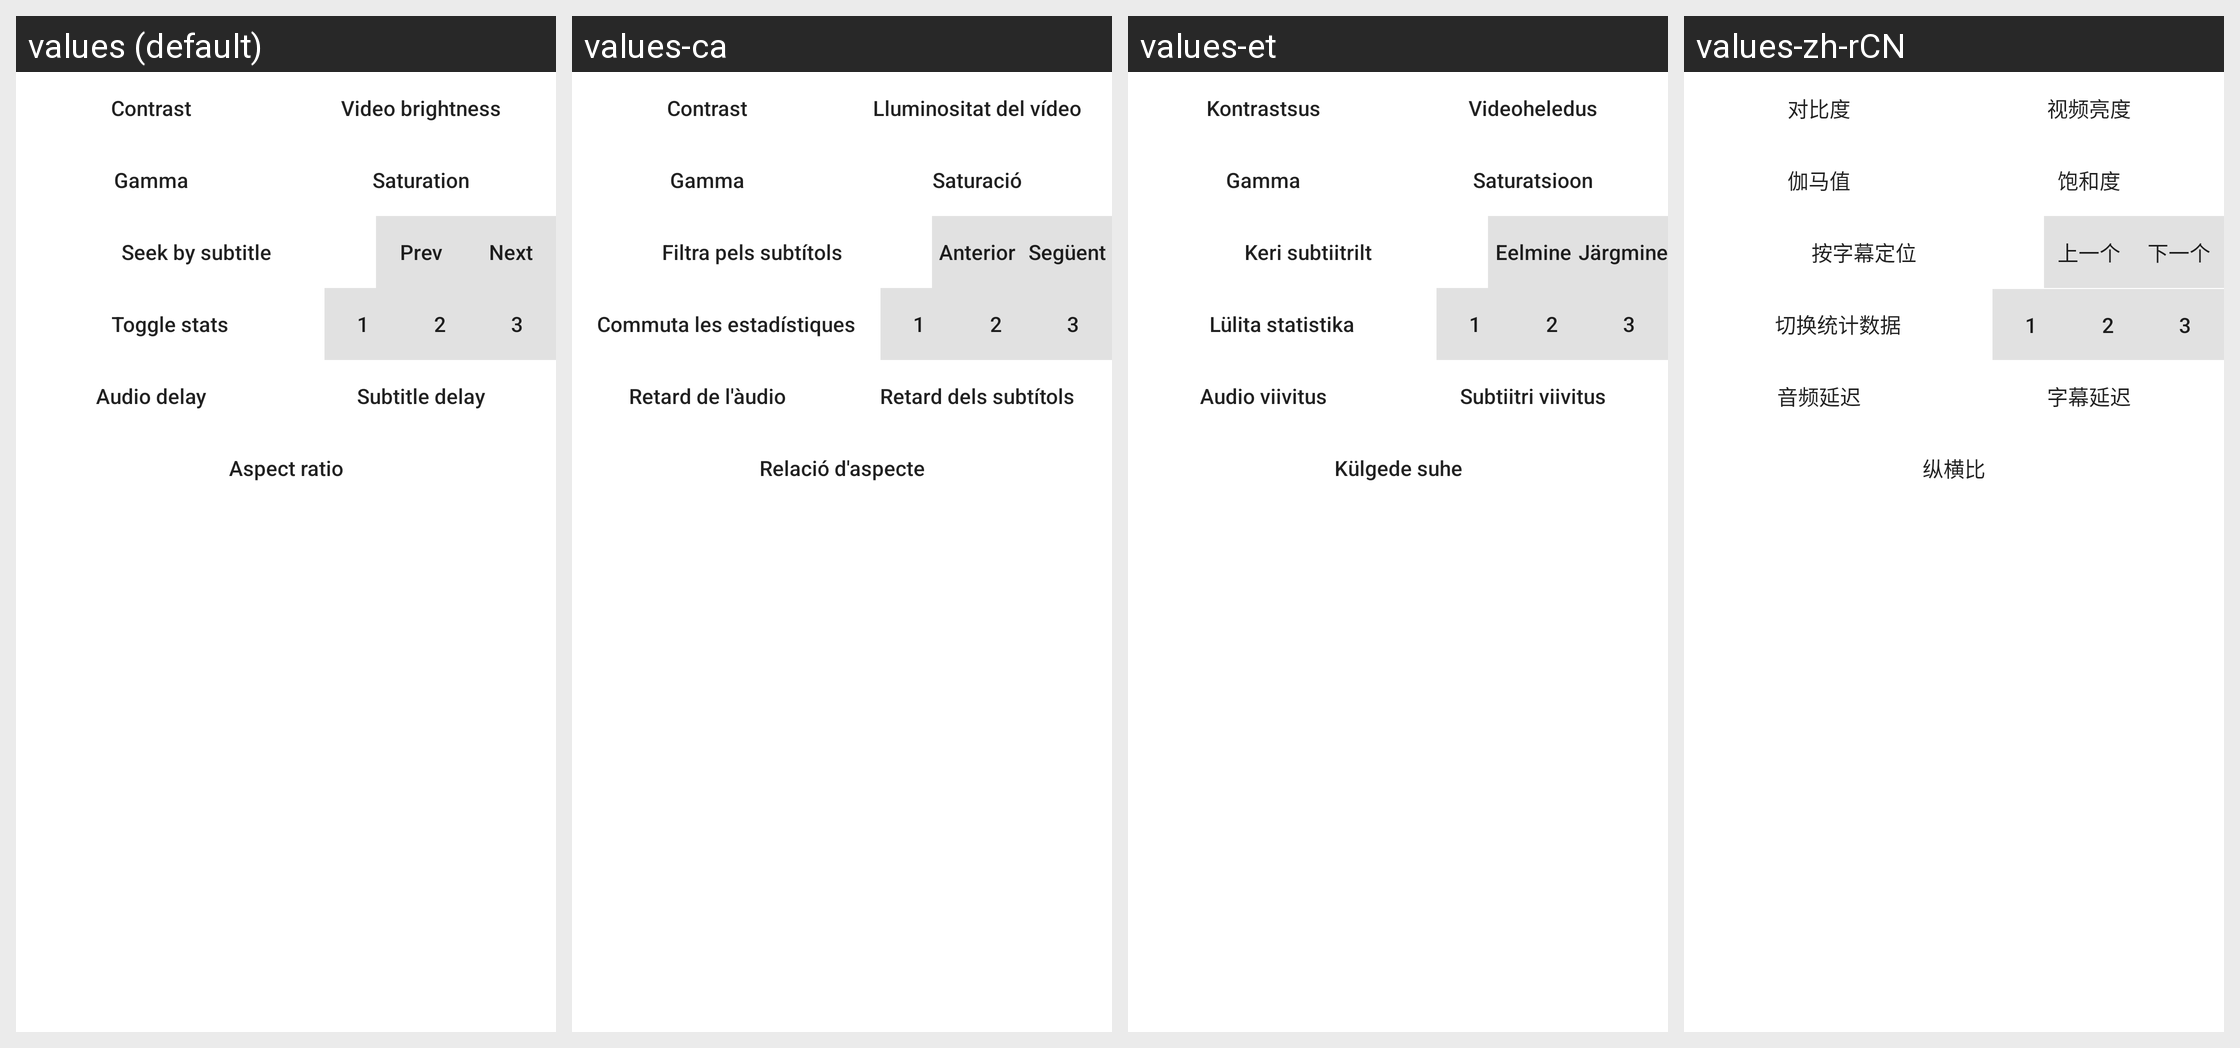

The Android screen above is rendered under several locales of the same app. Produce the string resources it draws, with the default and per-locale values.
Android screen res/layout/dialog_advanced_menu.xml rendered under 4 locales, left to right: values (default), values-ca, values-et, values-zh-rCN. Device: Nexus 5 (rendered at 1080×1920; each locale shown at half size, 540×960, under a caption strip naming it); theme Theme.MaterialComponents.DayNight.NoActionBar.
Other locales in the repository, not shown: values-es, values-fa, values-it, values-ja, values-nb-rNO, values-pl, values-pt-rBR, values-ru, values-tr, values-uk.
Strings drawn on this screen, with the default value and each locale's value (text and hints the layout hard-codes, and strings that could not be matched under every locale, appear in the picture but are not listed):

contrast
  values: Contrast
  values-ca: Contrast
  values-et: Kontrastsus
  values-zh-rCN: 对比度

video_brightness
  values: Video brightness
  values-ca: Lluminositat del vídeo
  values-et: Videoheledus
  values-zh-rCN: 视频亮度

gamma
  values: Gamma
  values-ca: Gamma
  values-et: Gamma
  values-zh-rCN: 伽马值

saturation
  values: Saturation
  values-ca: Saturació
  values-et: Saturatsioon
  values-zh-rCN: 饱和度

sub_seek_button
  values: Seek by subtitle
  values-ca: Filtra pels subtítols
  values-et: Keri subtiitrilt
  values-zh-rCN: 按字幕定位

dialog_prev
  values: Prev
  values-ca: Anterior
  values-et: Eelmine
  values-zh-rCN: 上一个

dialog_next
  values: Next
  values-ca: Següent
  values-et: Järgmine
  values-zh-rCN: 下一个

toggle_stats
  values: Toggle stats
  values-ca: Commuta les estadístiques
  values-et: Lülita statistika
  values-zh-rCN: 切换统计数据

audio_delay
  values: Audio delay
  values-ca: Retard de l'àudio
  values-et: Audio viivitus
  values-zh-rCN: 音频延迟

sub_delay
  values: Subtitle delay
  values-ca: Retard dels subtítols
  values-et: Subtiitri viivitus
  values-zh-rCN: 字幕延迟

aspect_ratio
  values: Aspect ratio
  values-ca: Relació d'aspecte
  values-et: Külgede suhe
  values-zh-rCN: 纵横比
